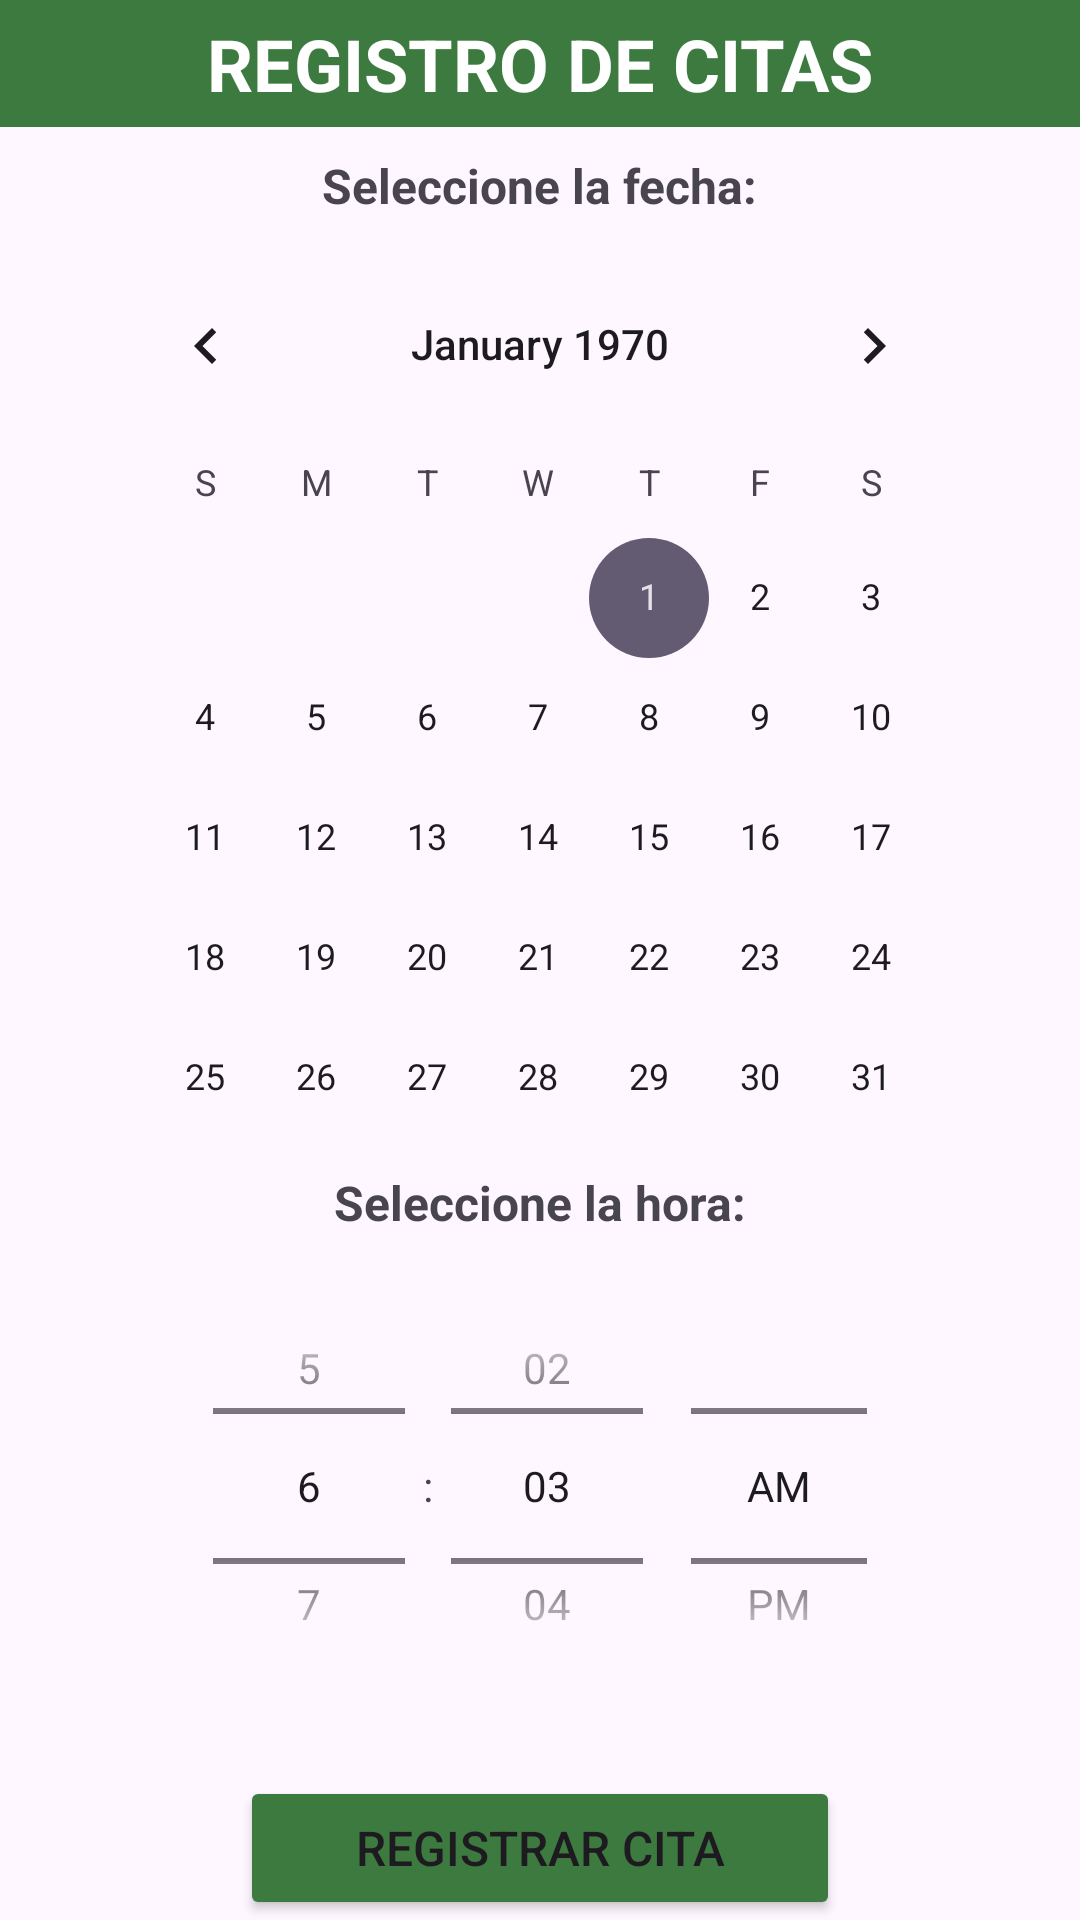

This screen was rendered from an Android layout file. Write that file and the resources it references.
<!-- AndroidManifest.xml: application theme Theme.TelemedicinaApp -->
<!-- res/layout/activity_registro_cita.xml -->
<?xml version="1.0" encoding="utf-8"?>
<androidx.constraintlayout.widget.ConstraintLayout xmlns:android="http://schemas.android.com/apk/res/android"
    xmlns:app="http://schemas.android.com/apk/res-auto"
    xmlns:tools="http://schemas.android.com/tools"
    android:layout_width="match_parent"
    android:layout_height="match_parent"
    tools:context=".RegistroCitaActivity">

    <TextView
        android:id="@+id/tw_Titulo"
        android:layout_width="0dp"
        android:layout_height="wrap_content"
        android:background="#3D7A40"
        android:gravity="center"
        android:padding="5dp"
        android:text="REGISTRO DE CITAS"
        android:textAlignment="center"
        android:textColor="#FFFFFF"
        android:textSize="24sp"
        android:textStyle="bold"
        app:layout_constraintEnd_toEndOf="parent"
        app:layout_constraintStart_toStartOf="parent"
        app:layout_constraintTop_toTopOf="parent" />

    <TextView
        android:id="@+id/tw_fecha"
        android:layout_width="wrap_content"
        android:layout_height="wrap_content"
        android:text="Seleccione la fecha:"
        android:textSize="16sp"
        android:textStyle="bold"
        app:layout_constraintBottom_toTopOf="@+id/calendarView2"
        app:layout_constraintEnd_toEndOf="parent"
        app:layout_constraintStart_toStartOf="parent"
        app:layout_constraintTop_toBottomOf="@+id/tw_Titulo" />

    <CalendarView
        android:id="@+id/calendarView2"
        android:layout_width="300dp"
        android:layout_height="300dp"
        app:layout_constraintBottom_toTopOf="@+id/tw_hora"
        app:layout_constraintEnd_toEndOf="parent"
        app:layout_constraintStart_toStartOf="parent"
        app:layout_constraintTop_toBottomOf="@id/tw_fecha" />

    <TextView
        android:id="@+id/tw_hora"
        android:layout_width="wrap_content"
        android:layout_height="wrap_content"
        android:text="Seleccione la hora:"
        android:textSize="16sp"
        android:textStyle="bold"
        app:layout_constraintBottom_toTopOf="@+id/timePicker"
        app:layout_constraintEnd_toEndOf="parent"
        app:layout_constraintStart_toStartOf="parent"
        app:layout_constraintTop_toBottomOf="@+id/calendarView2" />

    <TimePicker
        android:id="@+id/timePicker"
        android:layout_width="250dp"
        android:layout_height="150dp"
        android:timePickerMode="spinner"
        app:layout_constraintBottom_toTopOf="@+id/btLogin"
        app:layout_constraintEnd_toEndOf="parent"
        app:layout_constraintStart_toStartOf="parent"
        app:layout_constraintTop_toBottomOf="@+id/tw_hora" />

    <TextView
        android:id="@+id/tw_MsgRegistro"
        android:layout_width="wrap_content"
        android:layout_height="wrap_content"
        android:textAlignment="center"
        android:textSize="16sp"
        app:layout_constraintBottom_toTopOf="@+id/btLogin"
        app:layout_constraintEnd_toEndOf="parent"
        app:layout_constraintStart_toStartOf="parent"
        app:layout_constraintTop_toBottomOf="@+id/timePicker" />

    <Button
        android:id="@+id/btLogin"
        android:layout_width="200dp"
        android:layout_height="wrap_content"
        android:backgroundTint="#3D7A40"
        android:onClick="btregistrarCita"
        android:text="Registrar Cita"
        android:textAlignment="center"
        android:textSize="16sp"
        app:icon="@drawable/ic_action_person"
        app:layout_constraintBottom_toBottomOf="parent"
        app:layout_constraintEnd_toEndOf="parent"
        app:layout_constraintStart_toStartOf="parent"
        app:layout_constraintTop_toBottomOf="@+id/tw_MsgRegistro" />

</androidx.constraintlayout.widget.ConstraintLayout>
<!-- resources referenced by this layout -->
<resources>
  <style name="Theme.TelemedicinaApp" parent="Base.Theme.TelemedicinaApp" />
  <style name="Base.Theme.TelemedicinaApp" parent="Theme.Material3.Light.NoActionBar">
          
          
      </style>
</resources>
